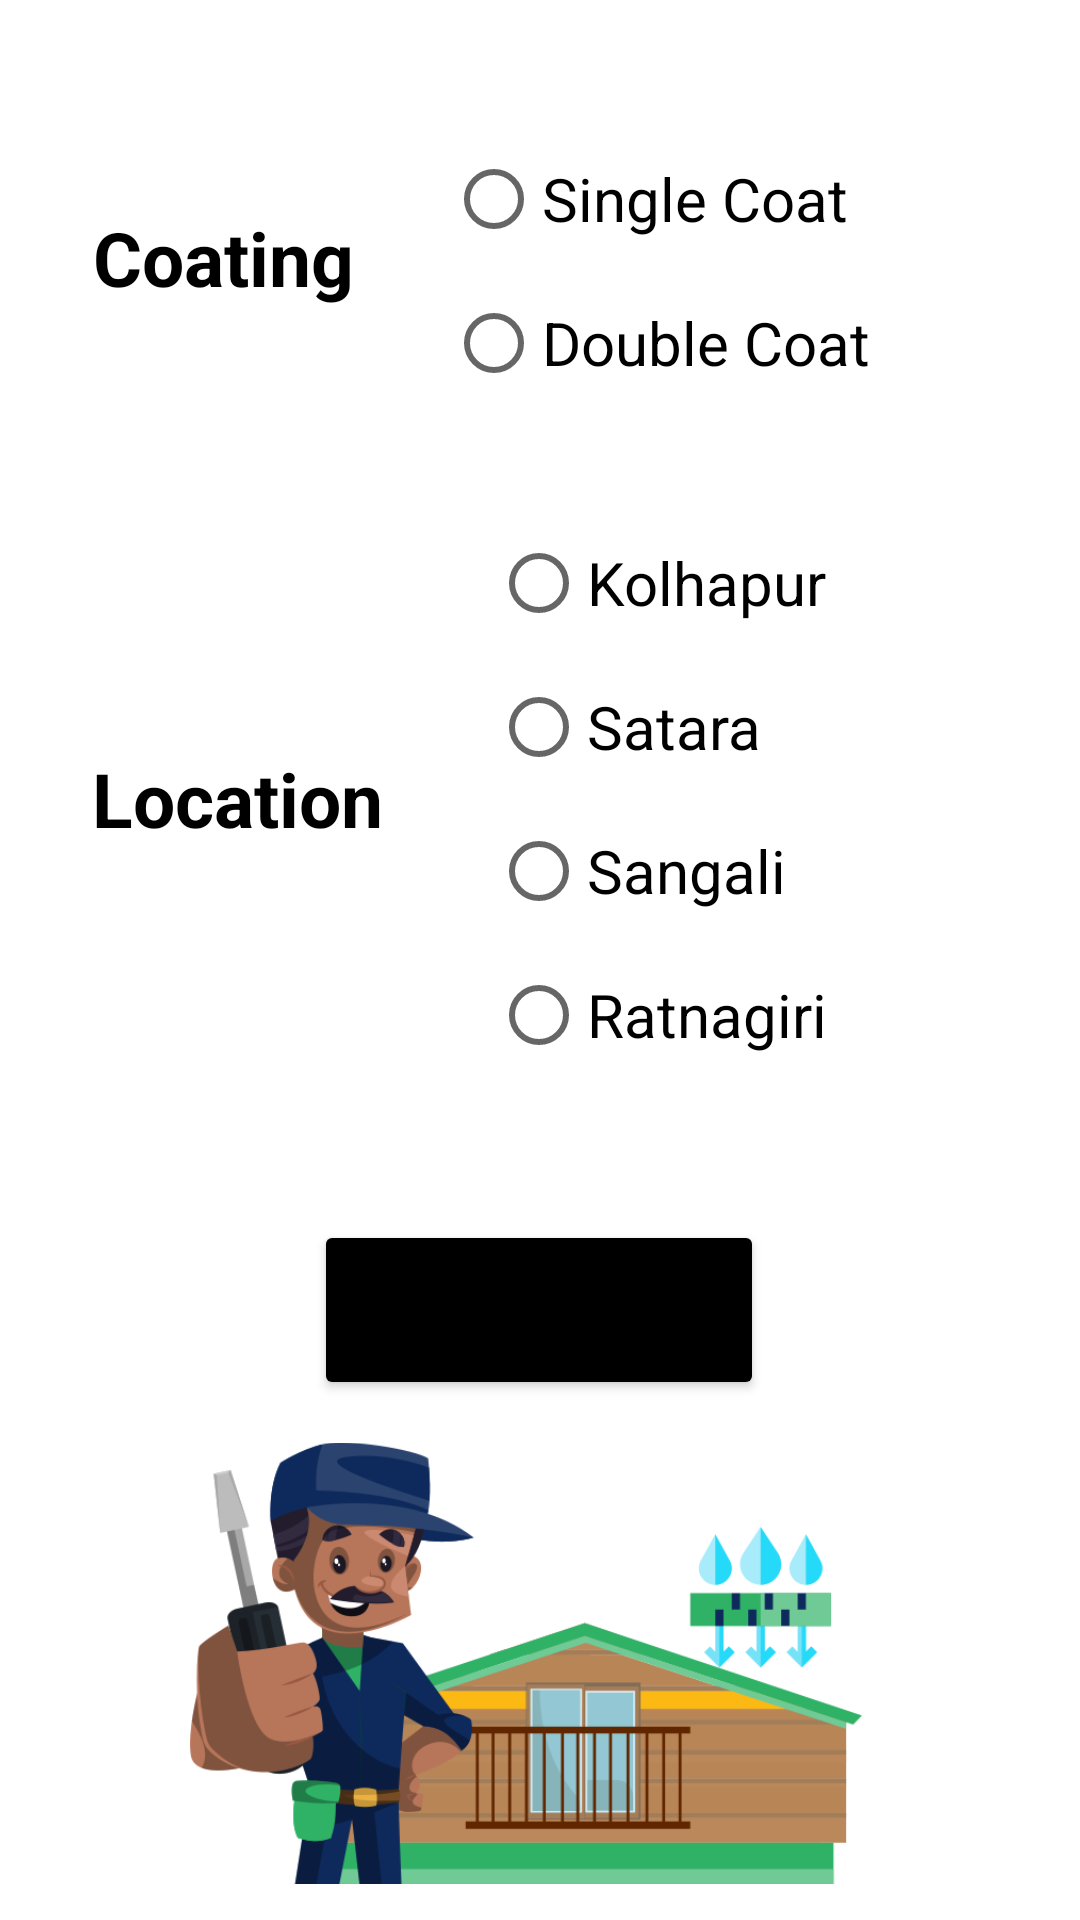

Reconstruct the res/layout file that produces this screen, plus the resources it refers to.
<!-- AndroidManifest.xml: application theme Theme.EverDry -->
<!-- res/layout/activity_quote3.xml -->
<?xml version="1.0" encoding="utf-8"?>
<androidx.constraintlayout.widget.ConstraintLayout
    xmlns:android="http://schemas.android.com/apk/res/android"
    xmlns:tools="http://schemas.android.com/tools"
    xmlns:app="http://schemas.android.com/apk/res-auto"
    android:layout_width="match_parent"
    android:layout_height="match_parent"
    tools:context=".quote3">


  <TextView
      android:id="@+id/textView5"
      android:layout_width="wrap_content"
      android:layout_height="wrap_content"
      android:text="Coating"
      android:textColor="#000000"
      android:textSize="25dp"
      android:textStyle="bold"
      app:layout_constraintBottom_toBottomOf="parent"
      app:layout_constraintEnd_toEndOf="parent"
      app:layout_constraintHorizontal_bias="0.114"
      app:layout_constraintStart_toStartOf="parent"
      app:layout_constraintTop_toTopOf="parent"
      app:layout_constraintVertical_bias="0.114" />


  <RadioGroup
      android:id="@+id/coat"
      android:layout_width="wrap_content"
      android:layout_height="wrap_content"
      app:layout_constraintBottom_toBottomOf="parent"
      app:layout_constraintEnd_toEndOf="parent"
      app:layout_constraintHorizontal_bias="0.68"
      app:layout_constraintStart_toStartOf="parent"
      app:layout_constraintTop_toTopOf="parent"
      app:layout_constraintVertical_bias="0.078">

    <RadioButton
        android:id="@+id/single_coat"
        android:layout_width="wrap_content"
        android:layout_height="wrap_content"
        android:text="Single Coat"
        android:textColor="#000000"
        android:textSize="20dp"
        app:layout_constraintBottom_toBottomOf="parent"
        app:layout_constraintEnd_toEndOf="parent"
        app:layout_constraintHorizontal_bias="0.66"
        app:layout_constraintStart_toStartOf="parent"
        app:layout_constraintTop_toTopOf="parent"
        app:layout_constraintVertical_bias="0.073" />

    <RadioButton
        android:id="@+id/double_quote"
        android:layout_width="wrap_content"
        android:layout_height="wrap_content"
        android:text="Double Coat"
        android:textColor="#000000"
        android:textSize="20dp"
        app:layout_constraintBottom_toBottomOf="parent"
        app:layout_constraintEnd_toEndOf="parent"
        app:layout_constraintHorizontal_bias="0.68"
        app:layout_constraintStart_toStartOf="parent"
        app:layout_constraintTop_toTopOf="parent"
        app:layout_constraintVertical_bias="0.143" />

  </RadioGroup>


  <TextView
      android:id="@+id/textView7"
      android:layout_width="wrap_content"
      android:layout_height="wrap_content"
      android:text="Location"
      android:textColor="#000000"
      android:textSize="25dp"
      android:textStyle="bold"
      app:layout_constraintBottom_toBottomOf="parent"
      app:layout_constraintEnd_toEndOf="parent"
      app:layout_constraintHorizontal_bias="0.117"
      app:layout_constraintStart_toStartOf="parent"
      app:layout_constraintTop_toTopOf="parent"
      app:layout_constraintVertical_bias="0.411" />

  <ImageView
      android:id="@+id/imageView5"
      android:layout_width="224dp"
      android:layout_height="171dp"
      app:layout_constraintBottom_toBottomOf="parent"
      app:layout_constraintEnd_toEndOf="parent"
      app:layout_constraintHorizontal_bias="0.465"
      app:layout_constraintStart_toStartOf="parent"
      app:layout_constraintTop_toTopOf="parent"
      app:layout_constraintVertical_bias="1.0"
      app:srcCompat="@drawable/waterproofing" />

  <RadioGroup
      android:id="@+id/location"
      android:layout_width="wrap_content"
      android:layout_height="wrap_content"
      app:layout_constraintBottom_toBottomOf="parent"
      app:layout_constraintEnd_toEndOf="parent"
      app:layout_constraintHorizontal_bias="0.66"
      app:layout_constraintStart_toStartOf="parent"
      app:layout_constraintTop_toTopOf="parent"
      app:layout_constraintVertical_bias="0.38">

    <RadioButton
        android:id="@+id/kolhapur"
        android:layout_width="match_parent"
        android:layout_height="wrap_content"
        android:text="Kolhapur"
        android:textSize="20dp" />

    <RadioButton
        android:id="@+id/satara"
        android:layout_width="match_parent"
        android:layout_height="wrap_content"
        android:text="Satara"
        android:textSize="20dp" />

    <RadioButton
        android:id="@+id/sangali"
        android:layout_width="match_parent"
        android:layout_height="wrap_content"
        android:text="Sangali"
        android:textSize="20dp" />

    <RadioButton
        android:id="@+id/ratnagiri"
        android:layout_width="match_parent"
        android:layout_height="wrap_content"
        android:text="Ratnagiri"
        android:textSize="20dp" />
  </RadioGroup>

  <Button
      android:id="@+id/next_page"
      android:layout_width="150dp"
      android:layout_height="60dp"
      android:backgroundTint="@color/black"
      android:text="Next"
      android:textSize="20dp"
      app:cornerRadius="15dp"
      app:layout_constraintBottom_toBottomOf="parent"
      app:layout_constraintEnd_toEndOf="parent"
      app:layout_constraintHorizontal_bias="0.498"
      app:layout_constraintStart_toStartOf="parent"
      app:layout_constraintTop_toTopOf="parent"
      app:layout_constraintVertical_bias="0.701" />

</androidx.constraintlayout.widget.ConstraintLayout>
<!-- resources referenced by this layout -->
<resources>
  <color name="black">#FF000000</color>
  <!-- drawable waterproofing: png bitmap (drawable, 60328 bytes) -->
  <style name="Theme.EverDry" parent="Theme.MaterialComponents.DayNight.DarkActionBar">
          
          <item name="colorPrimary">@color/purple_500</item>
          <item name="colorPrimaryVariant">@color/purple_700</item>
          <item name="colorOnPrimary">@color/white</item>
          
          <item name="colorSecondary">@color/teal_200</item>
          <item name="colorSecondaryVariant">@color/teal_700</item>
          <item name="colorOnSecondary">@color/black</item>
          
          <item name="android:statusBarColor">?attr/colorPrimaryVariant</item>
          
  
          <item name="android:windowContentTransitions">true</item>
      </style>
  <color name="purple_500">#2196F3</color>
  <color name="purple_700">#52000000</color>
  <color name="white">#FFFFFFFF</color>
  <color name="teal_200">#05AE0C</color>
  <color name="teal_700">#FF018786</color>
</resources>
